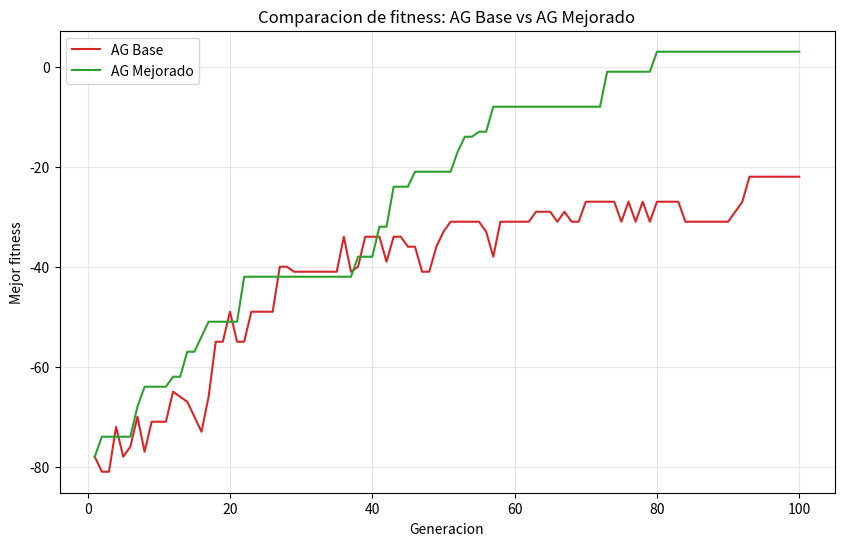

Recreate this plot in Python.
"""Algoritmo genetico para alineamiento multiple de secuencias de ADN.

Contiene dos versiones del algoritmo (base y mejorada) y una comparacion
de su fitness. Ejecutar con: python algoritmo_genetico.py
"""
import os
import random

import matplotlib
matplotlib.use("Agg")
import matplotlib.pyplot as plt

BASES = "ACGT"


def generar_secuencias(semilla=42, n=4, longitud_ancestro=12):
    """Genera n secuencias de ADN cortas derivadas de un ancestro comun.

    Cada secuencia se obtiene aplicando sustituciones e indels al ancestro.
    Con la misma semilla siempre devuelve el mismo resultado.
    """
    rng = random.Random(semilla)
    ancestro = [rng.choice(BASES) for _ in range(longitud_ancestro)]
    secuencias = []
    for _ in range(n):
        s = list(ancestro)
        for _ in range(rng.randint(1, 2)):
            i = rng.randrange(len(s))
            s[i] = rng.choice(BASES)
        for _ in range(rng.randint(0, 1)):
            if len(s) > 1:
                del s[rng.randrange(len(s))]
        for _ in range(rng.randint(0, 1)):
            s.insert(rng.randrange(len(s) + 1), rng.choice(BASES))
        secuencias.append("".join(s))
    return secuencias


def validar_integridad(individuo, originales):
    """Comprueba que al quitar los gaps de cada fila se recupera la
    secuencia original. Devuelve True solo si todas las filas coinciden.
    """
    if len(individuo) != len(originales):
        return False
    for fila, original in zip(individuo, originales):
        if fila.replace("-", "") != original:
            return False
    return True


def calcular_fitness(individuo):
    """Calcula el fitness de un alineamiento con la suma de pares.

    Por cada par de filas y cada columna: +1 coincidencia, -1 desajuste,
    -2 si una es gap, 0 si ambas son gap. Todas las filas deben tener
    la misma longitud.
    """
    n = len(individuo)
    if n == 0:
        return 0
    longitud = len(individuo[0])
    puntaje = 0
    for i in range(n):
        for j in range(i + 1, n):
            for c in range(longitud):
                a = individuo[i][c]
                b = individuo[j][c]
                if a == "-" and b == "-":
                    puntaje += 0
                elif a == "-" or b == "-":
                    puntaje += -2
                elif a == b:
                    puntaje += 1
                else:
                    puntaje += -1
    return puntaje


def igualar_longitud(individuo):
    """Rellena cada fila con gaps al final hasta que todas midan lo mismo."""
    longitud = max(len(fila) for fila in individuo)
    return [fila + "-" * (longitud - len(fila)) for fila in individuo]


def crear_individuo(originales, longitud, rng):
    """Crea un individuo insertando gaps al azar en cada secuencia hasta
    alcanzar la longitud indicada. 'longitud' debe ser >= la secuencia
    mas larga.
    """
    individuo = []
    for original in originales:
        fila = list(original)
        for _ in range(longitud - len(fila)):
            fila.insert(rng.randrange(len(fila) + 1), "-")
        individuo.append("".join(fila))
    return individuo


def crear_poblacion(originales, tam_poblacion, longitud, rng):
    """Crea una poblacion de individuos aleatorios."""
    return [crear_individuo(originales, longitud, rng)
            for _ in range(tam_poblacion)]


def seleccion_ruleta(poblacion, fitnesses, rng):
    """Selecciona un individuo con probabilidad proporcional a su fitness.

    Los fitness se desplazan para que todos los pesos sean positivos.
    """
    minimo = min(fitnesses)
    pesos = [f - minimo + 1 for f in fitnesses]
    total = sum(pesos)
    r = rng.uniform(0, total)
    acumulado = 0
    for individuo, peso in zip(poblacion, pesos):
        acumulado += peso
        if acumulado >= r:
            return individuo
    return poblacion[-1]


def cruza_un_punto(padre1, padre2, rng):
    """Cruza con un punto de corte sobre las filas: el hijo toma las
    primeras filas de un padre y el resto del otro. Como cada fila se
    copia intacta de un padre, la integridad se conserva.
    """
    n = len(padre1)
    punto = rng.randint(1, n - 1)
    hijo = padre1[:punto] + padre2[punto:]
    return igualar_longitud(hijo)


def mutacion_mover_gap(individuo, rng):
    """Mueve un solo gap a otra posicion dentro de una fila al azar.
    No cambia la longitud de la fila, asi que la integridad se conserva.
    """
    individuo = list(individuo)
    indices_fila = list(range(len(individuo)))
    rng.shuffle(indices_fila)
    for idx in indices_fila:
        fila = list(individuo[idx])
        posiciones_gap = [k for k, ch in enumerate(fila) if ch == "-"]
        if not posiciones_gap:
            continue
        del fila[rng.choice(posiciones_gap)]
        fila.insert(rng.randrange(len(fila) + 1), "-")
        individuo[idx] = "".join(fila)
        return individuo
    return individuo


def ag_base(originales, tam_poblacion=60, generaciones=250,
            prob_mutacion=0.3, semilla=1):
    """Algoritmo genetico BASE (estandar).

    Seleccion por ruleta, cruza de un punto, mutacion que mueve un gap,
    reemplazo generacional y sin elitismo.

    Devuelve (mejor_individuo_encontrado, historial_de_mejor_fitness).
    El historial guarda el mejor fitness de la poblacion en cada generacion.
    """
    rng = random.Random(semilla)
    longitud = max(len(s) for s in originales) + 6
    poblacion = crear_poblacion(originales, tam_poblacion, longitud, rng)
    historial = []
    mejor_global = None
    mejor_fit_global = float("-inf")
    for gen in range(generaciones):
        fitnesses = [calcular_fitness(ind) for ind in poblacion]
        for ind in poblacion:
            if not validar_integridad(ind, originales):
                raise ValueError(
                    f"Integridad violada en AG base, generacion {gen}")
        idx_mejor = max(range(len(poblacion)), key=lambda k: fitnesses[k])
        fit_mejor = fitnesses[idx_mejor]
        historial.append(fit_mejor)
        if fit_mejor > mejor_fit_global:
            mejor_fit_global = fit_mejor
            mejor_global = poblacion[idx_mejor]
        nueva = []
        while len(nueva) < tam_poblacion:
            p1 = seleccion_ruleta(poblacion, fitnesses, rng)
            p2 = seleccion_ruleta(poblacion, fitnesses, rng)
            hijo = cruza_un_punto(p1, p2, rng)
            if rng.random() < prob_mutacion:
                hijo = mutacion_mover_gap(hijo, rng)
            nueva.append(hijo)
        poblacion = nueva
    return mejor_global, historial


def seleccion_torneo(poblacion, fitnesses, rng, tam_torneo=3):
    """Mejora 1 (seleccion por torneo): toma tam_torneo individuos
    distintos al azar y devuelve el de mayor fitness.
    """
    k = min(tam_torneo, len(poblacion))
    indices = rng.sample(range(len(poblacion)), k)
    mejor = max(indices, key=lambda idx: fitnesses[idx])
    return poblacion[mejor]


def insertar_bloque_gaps(individuo, rng, tam_bloque=3):
    """Inserta un bloque de gaps en una fila al azar. Las demas filas se
    rellenan con gaps finales para igualar la longitud.
    """
    individuo = list(individuo)
    idx = rng.randrange(len(individuo))
    fila = list(individuo[idx])
    pos = rng.randrange(len(fila) + 1)
    for _ in range(tam_bloque):
        fila.insert(pos, "-")
    individuo[idx] = "".join(fila)
    return igualar_longitud(individuo)


def mover_bloque_gaps(individuo, rng, tam_bloque=3):
    """Mueve un bloque contiguo de gaps a otra posicion dentro de la
    misma fila. No cambia la longitud de la fila.
    """
    individuo = list(individuo)
    indices = list(range(len(individuo)))
    rng.shuffle(indices)
    for idx in indices:
        fila = individuo[idx]
        bloques = []
        k = 0
        while k < len(fila):
            if fila[k] == "-":
                inicio = k
                while k < len(fila) and fila[k] == "-":
                    k += 1
                bloques.append((inicio, k - inicio))
            else:
                k += 1
        if not bloques:
            continue
        inicio, longitud = rng.choice(bloques)
        mover = min(tam_bloque, longitud)
        lista = list(fila)
        del lista[inicio:inicio + mover]
        nueva_pos = rng.randrange(len(lista) + 1)
        for _ in range(mover):
            lista.insert(nueva_pos, "-")
        individuo[idx] = "".join(lista)
        return individuo
    return individuo


def eliminar_columnas_gaps(individuo):
    """Elimina las columnas que son gap en todas las filas (compactacion)."""
    individuo = igualar_longitud(individuo)
    longitud = len(individuo[0])
    quitar = {c for c in range(longitud)
              if all(fila[c] == "-" for fila in individuo)}
    if not quitar:
        return individuo
    return ["".join(ch for c, ch in enumerate(fila) if c not in quitar)
            for fila in individuo]


def mutacion_bloques(individuo, rng, longitud_maxima):
    """Mejora 2 (mutacion por bloques de gaps): elige al azar entre
    insertar un bloque, mover un bloque o eliminar columnas de solo gaps.
    Si el individuo ya alcanzo longitud_maxima, compacta en lugar de
    insertar para no crecer sin control.
    """
    operacion = rng.choice(["insertar", "mover", "eliminar"])
    longitud_actual = max(len(f) for f in individuo)
    if operacion == "insertar" and longitud_actual + 3 > longitud_maxima:
        operacion = "eliminar"
    if operacion == "insertar":
        return insertar_bloque_gaps(individuo, rng)
    if operacion == "mover":
        return mover_bloque_gaps(individuo, rng)
    return eliminar_columnas_gaps(individuo)


def ag_mejorado(originales, tam_poblacion=60, generaciones=250,
                prob_mutacion=0.3, semilla=1, num_elite=4, tam_torneo=3):
    """Algoritmo genetico MEJORADO con tres mejoras sobre el base:

    1. Seleccion por torneo en lugar de ruleta.
    2. Mutacion por bloques de gaps en lugar de mover un solo gap.
    3. Elitismo: los mejores individuos pasan intactos a la siguiente
       generacion, asi nunca se pierde la mejor solucion encontrada.

    Devuelve (mejor_individuo_encontrado, historial_de_mejor_fitness).
    """
    rng = random.Random(semilla)
    longitud_inicial = max(len(s) for s in originales) + 6
    longitud_maxima = 2 * longitud_inicial
    poblacion = crear_poblacion(originales, tam_poblacion,
                                longitud_inicial, rng)
    historial = []
    mejor_global = None
    mejor_fit_global = float("-inf")
    for gen in range(generaciones):
        fitnesses = [calcular_fitness(ind) for ind in poblacion]
        for ind in poblacion:
            if not validar_integridad(ind, originales):
                raise ValueError(
                    f"Integridad violada en AG mejorado, generacion {gen}")
        orden = sorted(range(len(poblacion)),
                       key=lambda k: fitnesses[k], reverse=True)
        poblacion = [poblacion[k] for k in orden]
        fitnesses = [fitnesses[k] for k in orden]
        fit_mejor = fitnesses[0]
        historial.append(fit_mejor)
        if fit_mejor > mejor_fit_global:
            mejor_fit_global = fit_mejor
            mejor_global = poblacion[0]
        nueva = list(poblacion[:num_elite])
        while len(nueva) < tam_poblacion:
            p1 = seleccion_torneo(poblacion, fitnesses, rng, tam_torneo)
            p2 = seleccion_torneo(poblacion, fitnesses, rng, tam_torneo)
            hijo = cruza_un_punto(p1, p2, rng)
            if rng.random() < prob_mutacion:
                hijo = mutacion_bloques(hijo, rng, longitud_maxima)
            nueva.append(hijo)
        poblacion = nueva
    return mejor_global, historial


def mostrar_resultado(nombre, individuo, originales):
    """Imprime el fitness, el alineamiento y la validacion de integridad.

    Compacta el alineamiento (quita columnas de solo gaps) antes de
    mostrarlo: esas columnas no aportan al fitness y solo estorban a la
    lectura. Quitarlas no altera el fitness ni la integridad.
    """
    individuo = eliminar_columnas_gaps(individuo)
    print(f"--- {nombre} ---")
    print(f"  Fitness: {calcular_fitness(individuo)}")
    print("  Alineamiento:")
    for i, fila in enumerate(individuo):
        print(f"    S{i + 1}: {fila}")
    ok = validar_integridad(individuo, originales)
    print(f"  Validacion de integridad: {'CORRECTA' if ok else 'FALLIDA'}")
    print()


def graficar(hist_base, hist_mejorado, archivo, mostrar=False):
    """Genera la grafica de comparacion del fitness, la guarda como
    imagen y, si mostrar es True, la abre en una ventana."""
    plt.figure(figsize=(10, 6))
    plt.plot(range(1, len(hist_base) + 1), hist_base,
             label="AG Base", color="#d62728")
    plt.plot(range(1, len(hist_mejorado) + 1), hist_mejorado,
             label="AG Mejorado", color="#2ca02c")
    plt.xlabel("Generacion")
    plt.ylabel("Mejor fitness")
    plt.title("Comparacion de fitness: AG Base vs AG Mejorado")
    plt.legend()
    plt.grid(True, alpha=0.3)
    plt.savefig(archivo, dpi=120, bbox_inches="tight")
    plt.close()
    print(f"Grafica guardada en: {archivo}")
    if mostrar:
        try:
            os.startfile(os.path.abspath(archivo))
        except Exception:
            print("(No se pudo abrir la ventana; abre el archivo manualmente.)")


def comparar(semilla_datos=42, semilla_ag=1, tam_poblacion=40,
             generaciones=100, archivo="comparacion_fitness.png",
             mostrar=True):
    """Ejecuta el AG base y el mejorado con los mismos datos y parametros,
    imprime los resultados y genera la grafica de comparacion.

    Devuelve (historial_base, historial_mejorado).
    """
    originales = generar_secuencias(semilla_datos)
    print("Secuencias de ADN generadas:")
    for i, s in enumerate(originales):
        print(f"  S{i + 1}: {s}")
    print()

    mejor_base, hist_base = ag_base(originales, tam_poblacion,
                                    generaciones, semilla=semilla_ag)
    mostrar_resultado("AG BASE", mejor_base, originales)

    mejor_mej, hist_mej = ag_mejorado(originales, tam_poblacion,
                                      generaciones, semilla=semilla_ag)
    mostrar_resultado("AG MEJORADO", mejor_mej, originales)

    fit_base = calcular_fitness(igualar_longitud(mejor_base))
    fit_mej = calcular_fitness(igualar_longitud(mejor_mej))
    if fit_base != 0:
        mejora = (fit_mej - fit_base) / abs(fit_base) * 100
        texto_mejora = f"{mejora:+.1f}%"
    else:
        texto_mejora = "no calculable (fitness base = 0)"
    print("=== COMPARACION ===")
    print(f"  Fitness AG Base:     {fit_base}")
    print(f"  Fitness AG Mejorado: {fit_mej}")
    print(f"  Mejora: {texto_mejora}")
    print()

    graficar(hist_base, hist_mej, archivo, mostrar=mostrar)
    return hist_base, hist_mej


if __name__ == "__main__":
    comparar()
